The GitHub repository YenRylin/Coffee-Leaf-Disease-Detection-Using-CNN contains a labelled image folder "Coffee-Leaf-Disease-Detection-Using-CNN" with 4 categories: bercak daun, hawar daun, karat daun, pengorok daun. Examples follow, each with its label.

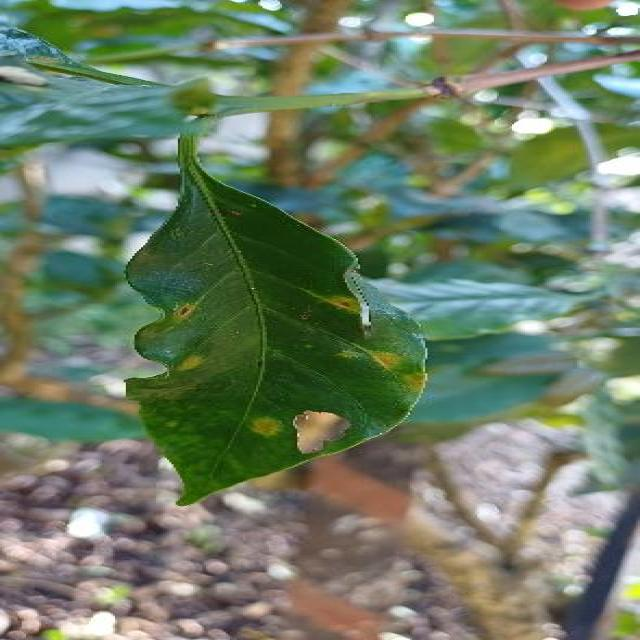
Label: hawar daun

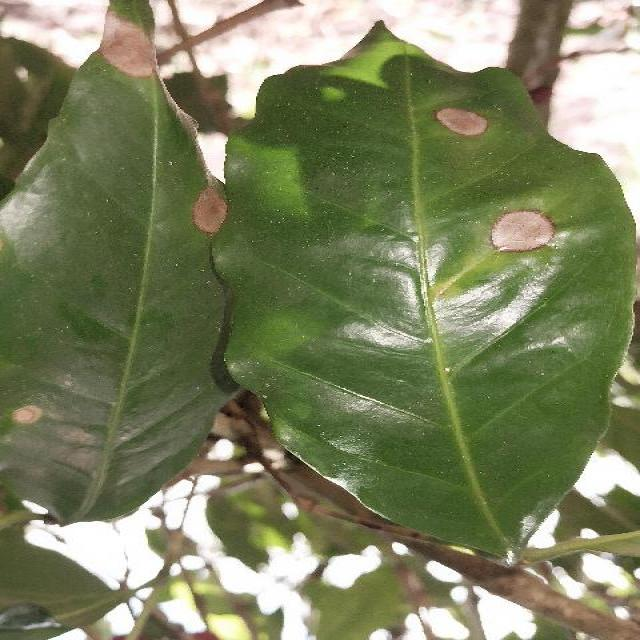
Label: bercak daun

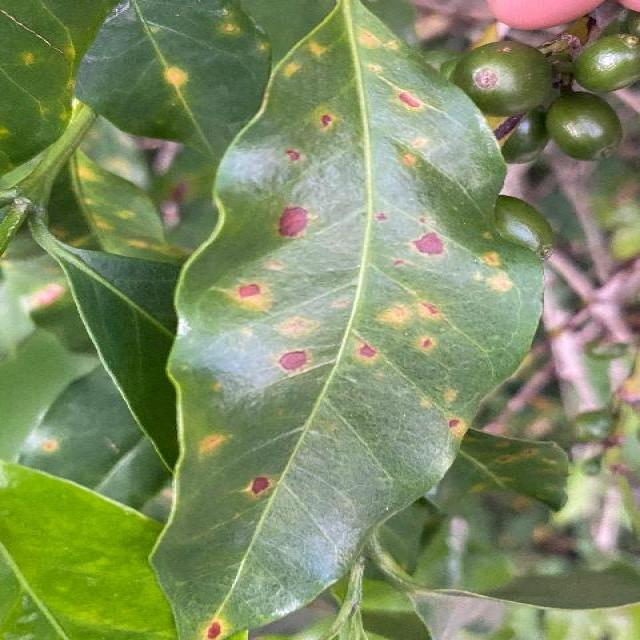
Label: bercak daun

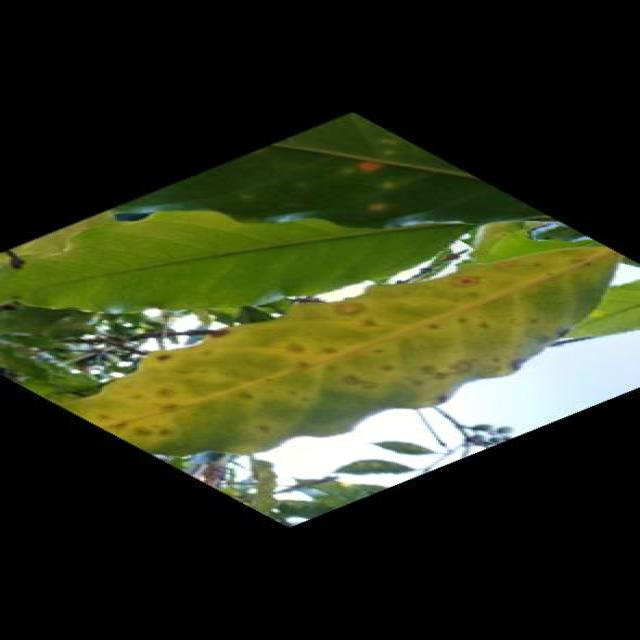
Label: bercak daun

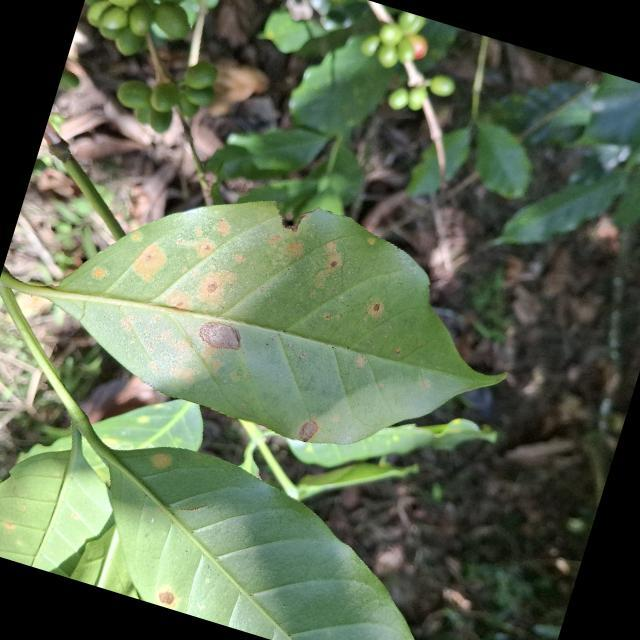
Label: karat daun

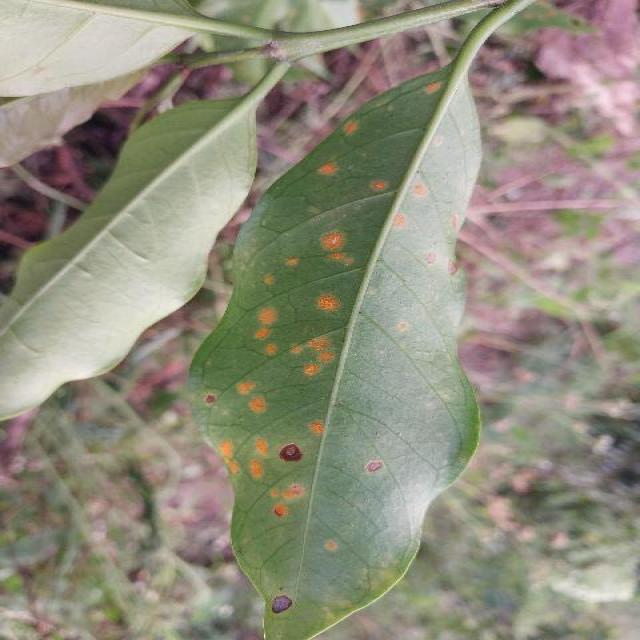
Label: karat daun
